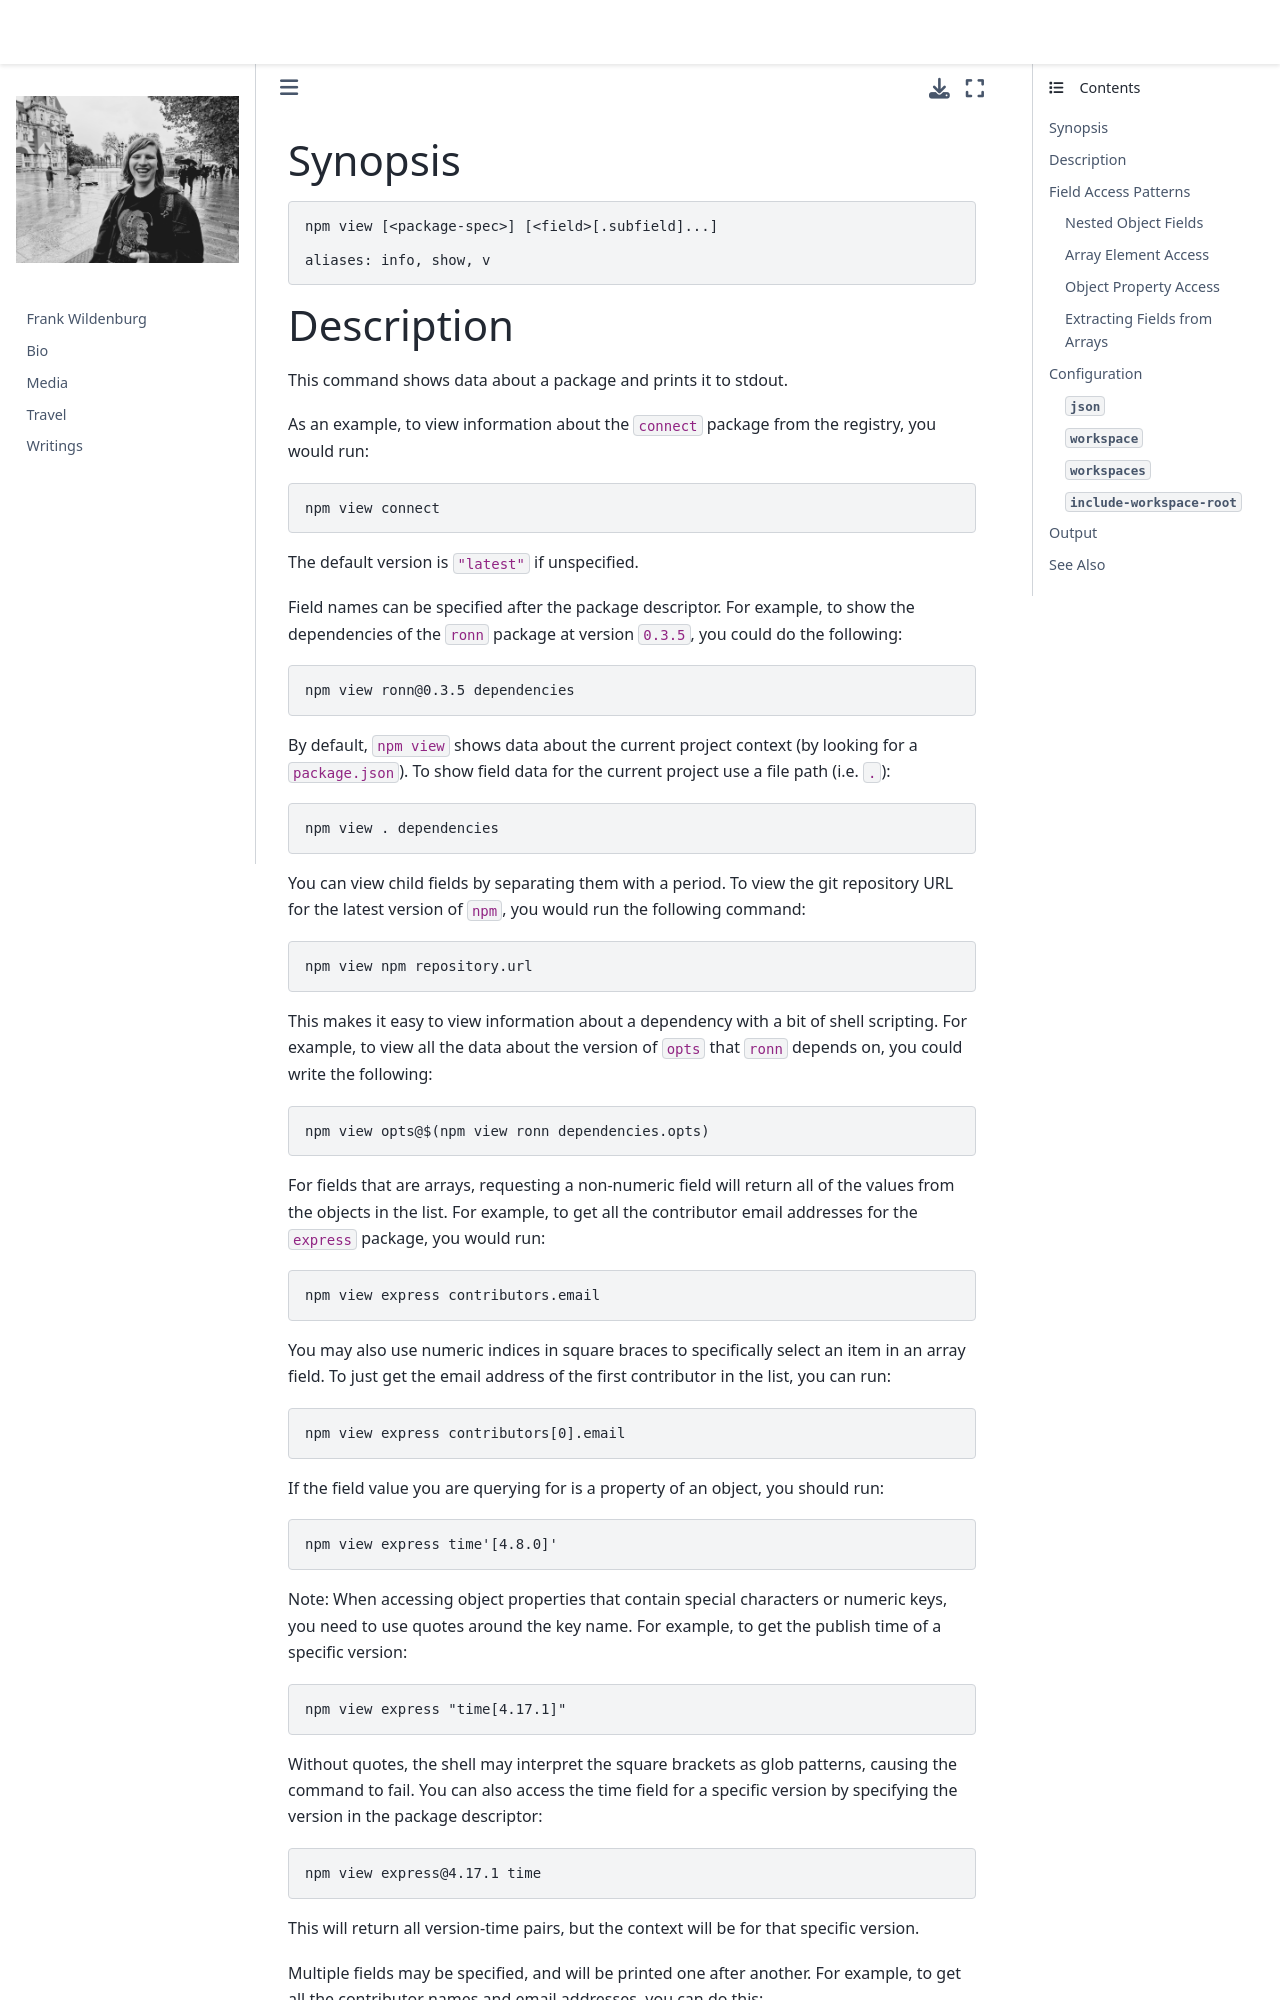

repository: frank-wildenburg/frank-wildenburg.github.io · page: node_modules/npm/docs/content/commands/npm-view.html · generator: jekyll

---
title: npm-view
section: 1
description: View registry info
---

### Synopsis

```bash
npm view [<package-spec>] [<field>[.subfield]...]

aliases: info, show, v
```

### Description

This command shows data about a package and prints it to stdout.

As an example, to view information about the `connect` package from the registry, you would run:

```bash
npm view connect
```

The default version is `"latest"` if unspecified.

Field names can be specified after the package descriptor.
For example, to show the dependencies of the `ronn` package at version
`0.3.5`, you could do the following:

```bash
npm view ronn@0.3.5 dependencies
```

By default, `npm view` shows data about the current project context (by looking for a `package.json`).
To show field data for the current project use a file path (i.e.
`.`):

```bash
npm view . dependencies
```

You can view child fields by separating them with a period.
To view the git repository URL for the latest version of `npm`, you would run the following command:

```bash
npm view npm repository.url
```

This makes it easy to view information about a dependency with a bit of shell scripting.
For example, to view all the data about the version of `opts` that `ronn` depends on, you could write the following:

```bash
npm view opts@$(npm view ronn dependencies.opts)
```

For fields that are arrays, requesting a non-numeric field will return all of the values from the objects in the list.
For example, to get all the contributor email addresses for the `express` package, you would run:

```bash
npm view express contributors.email
```

You may also use numeric indices in square braces to specifically select an item in an array field.
To just get the email address of the first contributor in the list, you can run:

```bash
npm view express contributors[0].email
```

If the field value you are querying for is a property of an object, you should run:

```bash
npm view express time'[4.8.0]'
```

Note: When accessing object properties that contain special characters or numeric keys, you need to use quotes around the key name.
For example, to get the publish time of a specific version:

```bash
npm view express "time[4.17.1]"
```

Without quotes, the shell may interpret the square brackets as glob patterns, causing the command to fail.
You can also access the time field for a specific version by specifying the version in the package descriptor:

```bash
npm view express@4.17.1 time
```
